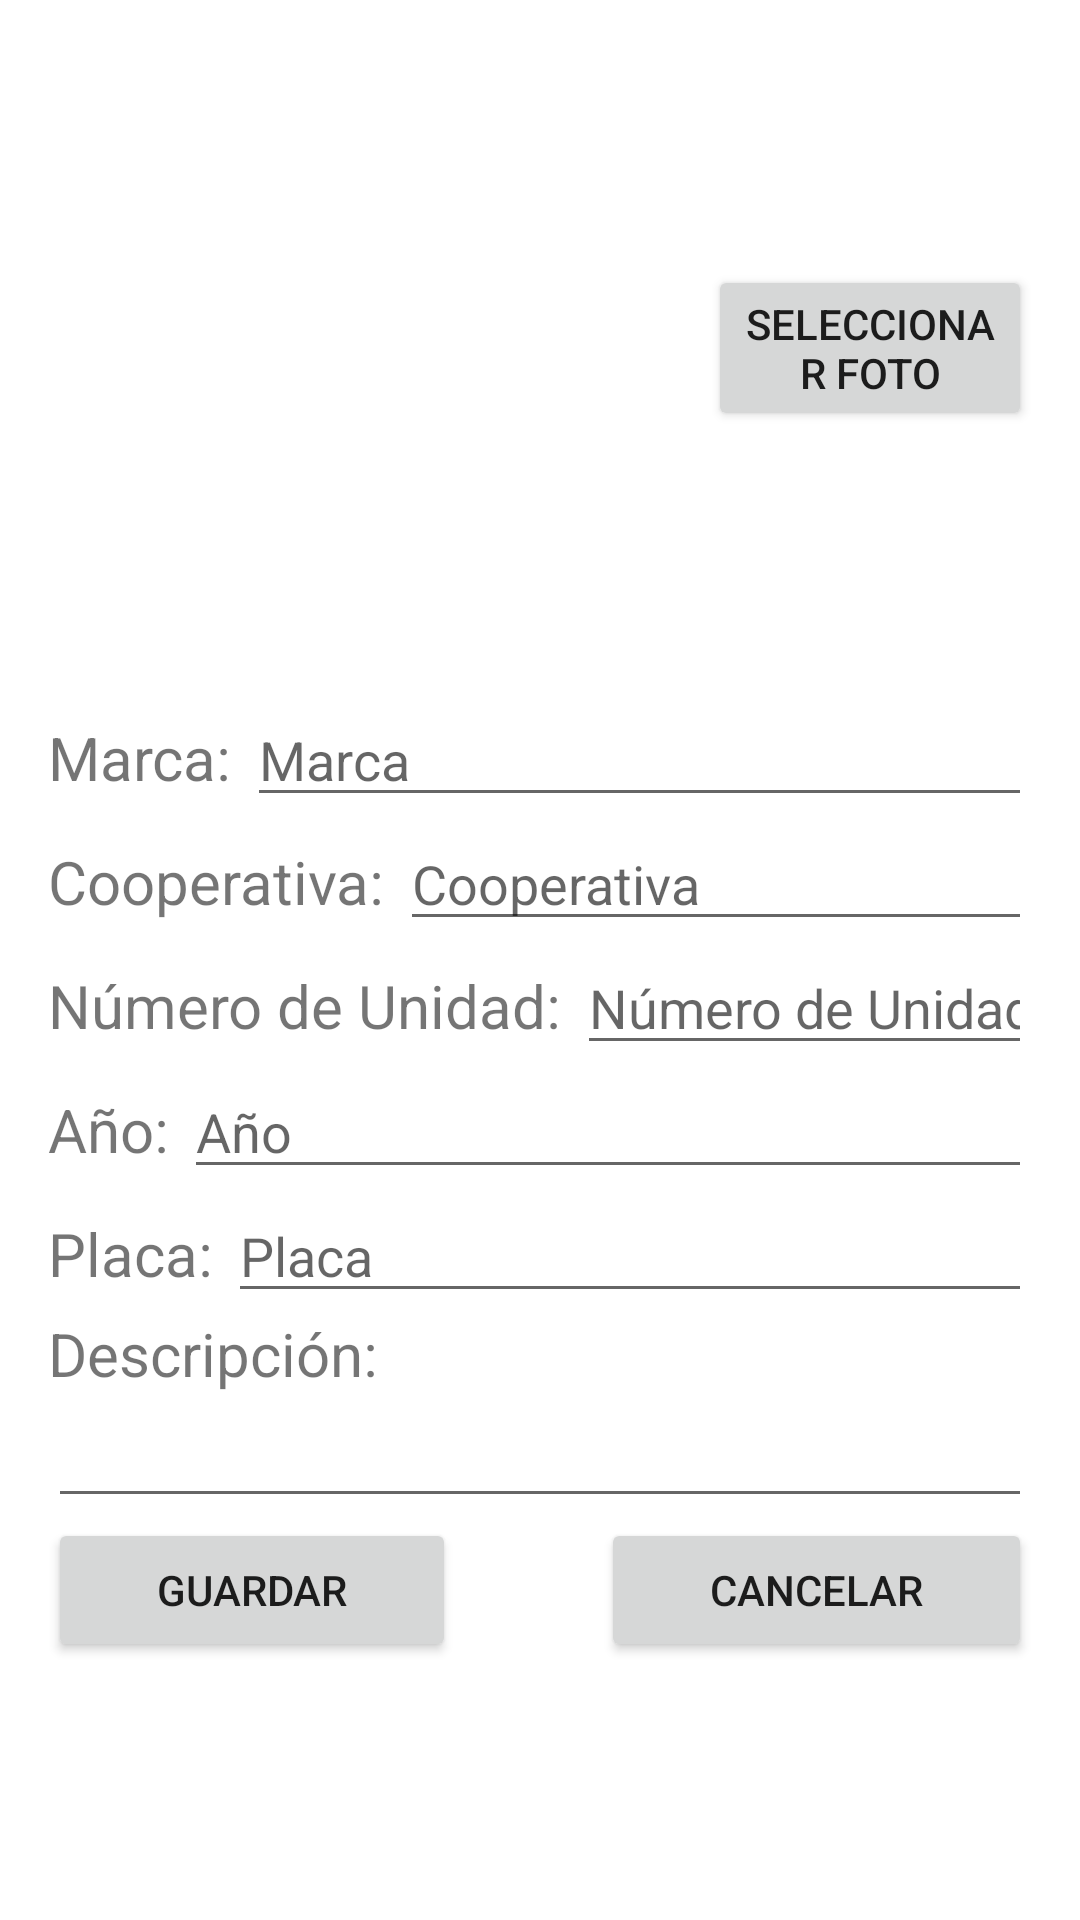

Produce the Android XML layout that renders to this screen, including the resource entries it uses.
<!-- AndroidManifest.xml: application theme ThemeSistemaBus -->
<!-- res/layout/activity_edit_profile_uni.xml -->
<?xml version="1.0" encoding="utf-8"?>
<androidx.constraintlayout.widget.ConstraintLayout xmlns:android="http://schemas.android.com/apk/res/android"
    xmlns:app="http://schemas.android.com/apk/res-auto"
    xmlns:tools="http://schemas.android.com/tools"
    android:layout_width="match_parent"
    android:layout_height="match_parent"
    android:scrollbars="vertical"
    tools:context=".unidad.EditProfileUniActivity">

    <ScrollView
        android:layout_width="match_parent"
        android:layout_height="match_parent"
        android:layout_marginStart="16dp"
        android:layout_marginTop="16dp"
        android:layout_marginEnd="16dp"
        android:layout_marginBottom="16dp"
        app:layout_constraintBottom_toBottomOf="parent"
        app:layout_constraintEnd_toEndOf="parent"
        app:layout_constraintStart_toStartOf="parent"
        app:layout_constraintTop_toTopOf="parent">

        <LinearLayout
            android:layout_width="match_parent"
            android:layout_height="wrap_content"
            android:orientation="vertical">

            <LinearLayout
                android:layout_width="match_parent"
                android:layout_height="match_parent"
                android:gravity="center_vertical">

                <ImageView
                    android:id="@+id/imageProfileEdit"
                    android:layout_width="200dp"
                    android:layout_height="200dp"
                    tools:srcCompat="@tools:sample/avatars" />

                <Space
                    android:layout_width="20dp"
                    android:layout_height="wrap_content" />

                <Button
                    android:id="@+id/btnUploadImg"
                    android:layout_width="match_parent"
                    android:layout_height="wrap_content"
                    android:text="Seleccionar Foto" />

            </LinearLayout>

            <Space
                android:layout_width="match_parent"
                android:layout_height="15dp"
                android:layout_weight="1" />

            <LinearLayout
                android:layout_width="match_parent"
                android:layout_height="match_parent"
                android:orientation="horizontal">

                <TextView
                    android:id="@+id/textView2"
                    android:layout_width="wrap_content"
                    android:layout_height="wrap_content"
                    android:text="Marca: "
                    android:textSize="20sp" />

                <EditText
                    android:id="@+id/textMarca"
                    android:layout_width="wrap_content"
                    android:layout_height="wrap_content"
                    android:layout_weight="1"
                    android:ems="10"
                    android:hint="Marca"
                    android:inputType="textPersonName"
                    android:textColor="#000000" />

            </LinearLayout>

            <LinearLayout
                android:layout_width="match_parent"
                android:layout_height="match_parent"
                android:orientation="horizontal">

                <TextView
                    android:id="@+id/textView9"
                    android:layout_width="wrap_content"
                    android:layout_height="wrap_content"
                    android:text="Cooperativa: "
                    android:textSize="20sp" />

                <EditText
                    android:id="@+id/textCooperativa"
                    android:layout_width="wrap_content"
                    android:layout_height="wrap_content"
                    android:layout_weight="1"
                    android:ems="10"
                    android:hint="Cooperativa"
                    android:inputType="textPersonName"
                    android:textColor="#000000" />
            </LinearLayout>

            <LinearLayout
                android:layout_width="match_parent"
                android:layout_height="match_parent"
                android:orientation="horizontal">

                <TextView
                    android:id="@+id/textView10"
                    android:layout_width="wrap_content"
                    android:layout_height="wrap_content"
                    android:text="Número de Unidad: "
                    android:textSize="20sp" />

                <EditText
                    android:id="@+id/textNumUni"
                    android:layout_width="wrap_content"
                    android:layout_height="wrap_content"
                    android:layout_weight="1"
                    android:ems="10"
                    android:hint="Número de Unidad"
                    android:inputType="textPersonName"
                    android:textColor="#000000" />
            </LinearLayout>

            <LinearLayout
                android:layout_width="match_parent"
                android:layout_height="match_parent"
                android:orientation="horizontal">

                <TextView
                    android:id="@+id/textView11"
                    android:layout_width="wrap_content"
                    android:layout_height="wrap_content"
                    android:text="Año: "
                    android:textSize="20sp" />

                <EditText
                    android:id="@+id/textAnio"
                    android:layout_width="wrap_content"
                    android:layout_height="wrap_content"
                    android:layout_weight="1"
                    android:ems="10"
                    android:hint="Año"
                    android:inputType="textPersonName"
                    android:textColor="#000000" />
            </LinearLayout>

            <LinearLayout
                android:layout_width="match_parent"
                android:layout_height="match_parent"
                android:orientation="horizontal">

                <TextView
                    android:id="@+id/textView12"
                    android:layout_width="wrap_content"
                    android:layout_height="wrap_content"
                    android:text="Placa: "
                    android:textSize="20sp" />

                <EditText
                    android:id="@+id/textPlaca"
                    android:layout_width="wrap_content"
                    android:layout_height="wrap_content"
                    android:layout_weight="1"
                    android:ems="10"
                    android:hint="Placa"
                    android:inputType="textPersonName"
                    android:textColor="#000000" />
            </LinearLayout>

            <LinearLayout
                android:layout_width="match_parent"
                android:layout_height="match_parent"
                android:orientation="vertical">

                <TextView
                    android:id="@+id/textView14"
                    android:layout_width="match_parent"
                    android:layout_height="wrap_content"
                    android:text="Descripción: "
                    android:textSize="20sp" />

                <EditText
                    android:id="@+id/textDescrp"
                    android:layout_width="match_parent"
                    android:layout_height="wrap_content"
                    android:ems="10"
                    android:gravity="start|top"
                    android:inputType="textMultiLine"
                    android:textColor="#000000" />
            </LinearLayout>

            <LinearLayout
                android:layout_width="match_parent"
                android:layout_height="match_parent"
                android:orientation="horizontal">

                <Button
                    android:id="@+id/btnSave"
                    android:layout_width="wrap_content"
                    android:layout_height="wrap_content"
                    android:layout_weight="1"
                    android:text="Guardar" />

                <Space
                    android:layout_width="wrap_content"
                    android:layout_height="wrap_content"
                    android:layout_weight="1" />

                <Button
                    android:id="@+id/btnCancel"
                    android:layout_width="wrap_content"
                    android:layout_height="wrap_content"
                    android:layout_weight="1"
                    android:text="Cancelar" />
            </LinearLayout>
        </LinearLayout>
    </ScrollView>

</androidx.constraintlayout.widget.ConstraintLayout>
<!-- resources referenced by this layout -->
<resources>
  <style name="ThemeSistemaBus" parent="Theme.MaterialComponents.DayNight.DarkActionBar">
          
          <item name="colorPrimary">@color/purple_500</item>
          <item name="colorPrimaryVariant">@color/purple_700</item>
          <item name="colorOnPrimary">@color/white</item>
          
          <item name="colorSecondary">@color/teal_200</item>
          <item name="colorSecondaryVariant">@color/teal_700</item>
          <item name="colorOnSecondary">@color/black</item>
          
          <item name="android:statusBarColor" tools:targetApi="l">?attr/colorPrimaryVariant</item>
          
      </style>
  <color name="purple_500">#FF6200EE</color>
  <color name="purple_700">#FF3700B3</color>
  <color name="white">#FFFFFFFF</color>
  <color name="teal_200">#FF03DAC5</color>
  <color name="teal_700">#FF018786</color>
  <color name="black">#FF000000</color>
</resources>
